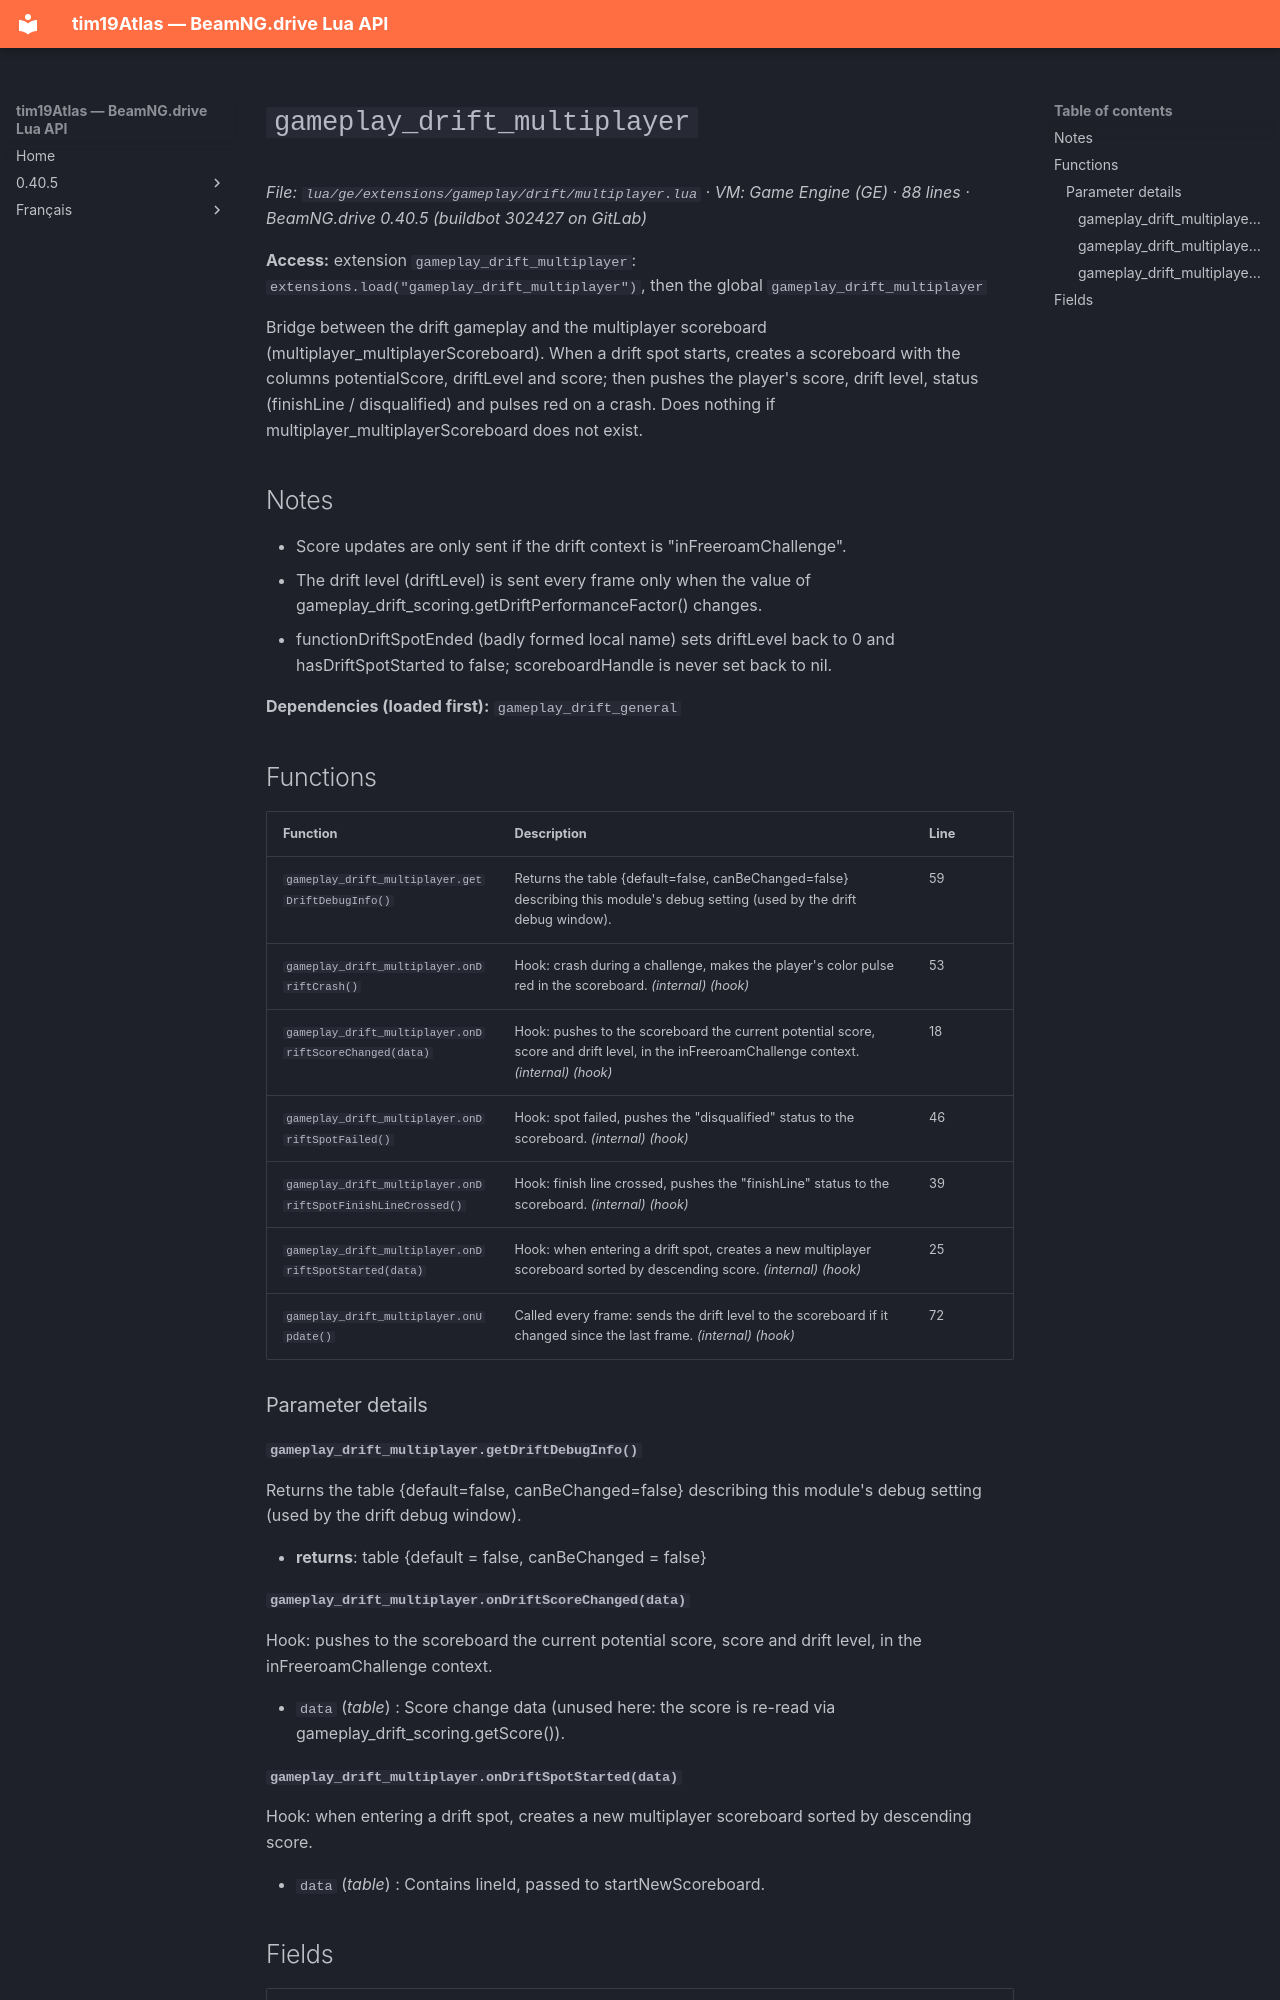

repository: Tim0219800/beamng-lua-atlas · page: 0.40.5/ge/extensions/gameplay/drift/multiplayer.html · generator: mkdocs

# `gameplay_drift_multiplayer`

*File: `lua/ge/extensions/gameplay/drift/multiplayer.lua` · VM: Game Engine (GE) · 88 lines · BeamNG.drive 0.40.5 (buildbot 302427 on GitLab)*

**Access:** extension `gameplay_drift_multiplayer`: `extensions.load("gameplay_drift_multiplayer")`, then the global `gameplay_drift_multiplayer`

Bridge between the drift gameplay and the multiplayer scoreboard (multiplayer_multiplayerScoreboard). When a drift spot starts, creates a scoreboard with the columns potentialScore, driftLevel and score; then pushes the player's score, drift level, status (finishLine / disqualified) and pulses red on a crash. Does nothing if multiplayer_multiplayerScoreboard does not exist.

## Notes

- Score updates are only sent if the drift context is "inFreeroamChallenge".
- The drift level (driftLevel) is sent every frame only when the value of gameplay_drift_scoring.getDriftPerformanceFactor() changes.
- functionDriftSpotEnded (badly formed local name) sets driftLevel back to 0 and hasDriftSpotStarted to false; scoreboardHandle is never set back to nil.

**Dependencies (loaded first):** `gameplay_drift_general`

## Functions

| Function | Description | Line |
|---|---|---|
| `gameplay_drift_multiplayer.getDriftDebugInfo()` | Returns the table {default=false, canBeChanged=false} describing this module's debug setting (used by the drift debug window). | 59 |
| `gameplay_drift_multiplayer.onDriftCrash()` | Hook: crash during a challenge, makes the player's color pulse red in the scoreboard. *(internal)* *(hook)* | 53 |
| `gameplay_drift_multiplayer.onDriftScoreChanged(data)` | Hook: pushes to the scoreboard the current potential score, score and drift level, in the inFreeroamChallenge context. *(internal)* *(hook)* | 18 |
| `gameplay_drift_multiplayer.onDriftSpotFailed()` | Hook: spot failed, pushes the "disqualified" status to the scoreboard. *(internal)* *(hook)* | 46 |
| `gameplay_drift_multiplayer.onDriftSpotFinishLineCrossed()` | Hook: finish line crossed, pushes the "finishLine" status to the scoreboard. *(internal)* *(hook)* | 39 |
| `gameplay_drift_multiplayer.onDriftSpotStarted(data)` | Hook: when entering a drift spot, creates a new multiplayer scoreboard sorted by descending score. *(internal)* *(hook)* | 25 |
| `gameplay_drift_multiplayer.onUpdate()` | Called every frame: sends the drift level to the scoreboard if it changed since the last frame. *(internal)* *(hook)* | 72 |

### Parameter details

#### `gameplay_drift_multiplayer.getDriftDebugInfo()`

Returns the table {default=false, canBeChanged=false} describing this module's debug setting (used by the drift debug window).

- **returns**: table {default = false, canBeChanged = false}

#### `gameplay_drift_multiplayer.onDriftScoreChanged(data)`

Hook: pushes to the scoreboard the current potential score, score and drift level, in the inFreeroamChallenge context.

- `data` (*table*) : Score change data (unused here: the score is re-read via gameplay_drift_scoring.getScore()).
